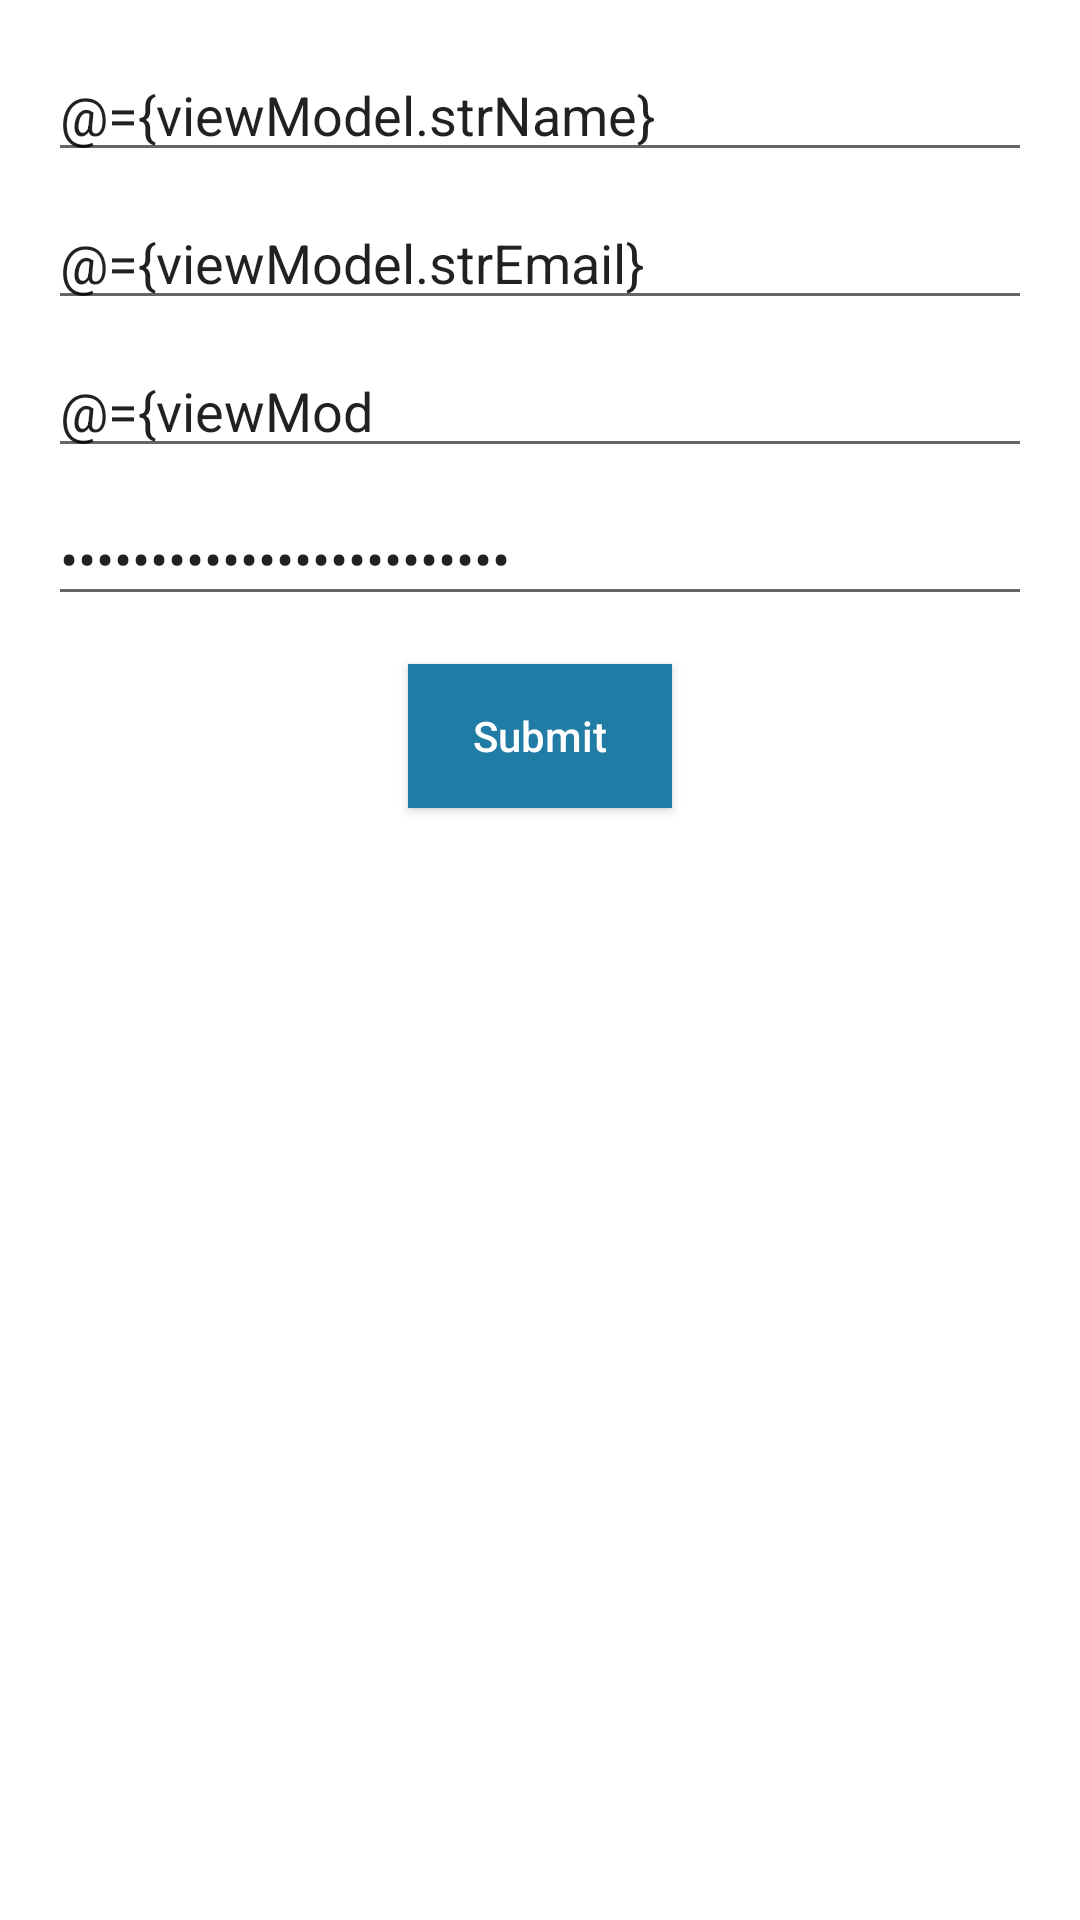

Layout XML and referenced resources for this Android screen:
<!-- AndroidManifest.xml: application theme Theme.AssigmentTask -->
<!-- res/layout/activity_register.xml -->
<?xml version="1.0" encoding="utf-8"?>
<layout xmlns:android="http://schemas.android.com/apk/res/android"
    xmlns:app="http://schemas.android.com/apk/res-auto"
    xmlns:tools="http://schemas.android.com/tools">

    <data>

        <variable
            name="viewModel"
            type="com.app.assigmenttask.ui.register.viewmodel.RegisterViewModel" />
    </data>

    <ScrollView
        android:layout_width="match_parent"
        android:layout_height="match_parent"
        android:fillViewport="true"
        tools:context=".ui.register.view.RegisterActivity">

        <androidx.constraintlayout.widget.ConstraintLayout
            android:layout_width="match_parent"
            android:layout_height="wrap_content"
            android:padding="@dimen/_16dp">

            <androidx.appcompat.widget.AppCompatEditText
                android:id="@+id/appCompatEditText"
                android:layout_width="match_parent"
                android:layout_height="wrap_content"
                android:hint="@string/hint_name"
                android:inputType="text"
                android:text="@={viewModel.strName}"
                app:layout_constraintEnd_toEndOf="parent"
                app:layout_constraintStart_toStartOf="parent"
                app:layout_constraintTop_toTopOf="parent" />

            <androidx.appcompat.widget.AppCompatEditText
                android:id="@+id/appCompatEditText2"
                android:layout_width="match_parent"
                android:layout_height="wrap_content"
                android:layout_marginTop="@dimen/_8dp"
                android:hint="@string/hint_email"
                android:text="@={viewModel.strEmail}"
                android:inputType="textEmailAddress"
                app:layout_constraintEnd_toEndOf="parent"
                app:layout_constraintStart_toStartOf="parent"
                app:layout_constraintTop_toBottomOf="@+id/appCompatEditText" />

            <androidx.appcompat.widget.AppCompatEditText
                android:id="@+id/appCompatEditText3"
                android:layout_width="match_parent"
                android:layout_height="wrap_content"
                android:layout_marginTop="@dimen/_8dp"
                android:hint="@string/hint_phone"
                android:text="@={viewModel.strPhone}"
                android:inputType="phone"
                android:maxLength="10"
                app:layout_constraintEnd_toEndOf="@+id/appCompatEditText2"
                app:layout_constraintStart_toStartOf="@+id/appCompatEditText2"
                app:layout_constraintTop_toBottomOf="@+id/appCompatEditText2" />

            <androidx.appcompat.widget.AppCompatEditText
                android:id="@+id/appCompatEditText4"
                android:layout_width="match_parent"
                android:layout_height="wrap_content"
                android:layout_marginTop="@dimen/_8dp"
                android:hint="@string/hint_password"
                android:inputType="textPassword"
                android:text="@={viewModel.strPassword}"
                app:layout_constraintEnd_toEndOf="@+id/appCompatEditText3"
                app:layout_constraintStart_toStartOf="@+id/appCompatEditText3"
                app:layout_constraintTop_toBottomOf="@+id/appCompatEditText3" />

            <androidx.appcompat.widget.AppCompatButton
                android:layout_width="wrap_content"
                android:layout_height="wrap_content"
                android:layout_marginTop="@dimen/_16dp"
                android:background="@color/colorAccent"
                android:onClick="@{(v)-> viewModel.onClick(v)}"
                android:text="@string/title_submit"
                android:textAllCaps="false"
                android:textColor="@color/white"
                app:layout_constraintEnd_toEndOf="@+id/appCompatEditText4"
                app:layout_constraintStart_toStartOf="@+id/appCompatEditText4"
                app:layout_constraintTop_toBottomOf="@+id/appCompatEditText4" />


        </androidx.constraintlayout.widget.ConstraintLayout>
    </ScrollView>

</layout>
<!-- resources referenced by this layout -->
<resources>
  <color name="colorAccent">#207BA5</color>
  <color name="white">#FFFFFFFF</color>
  <dimen name="_16dp">16dp</dimen>
  <dimen name="_8dp">8dp</dimen>
  <string name="hint_email">Email</string>
  <string name="hint_name">Name</string>
  <string name="hint_password">Password</string>
  <string name="hint_phone">Phone</string>
  <string name="title_submit">Submit</string>
  <style name="Theme.AssigmentTask" parent="Theme.MaterialComponents.DayNight.DarkActionBar">
          
          <item name="colorPrimary">@color/purple_500</item>
          <item name="colorPrimaryVariant">@color/purple_700</item>
          <item name="colorOnPrimary">@color/white</item>
          
          <item name="colorSecondary">@color/teal_200</item>
          <item name="colorSecondaryVariant">@color/teal_700</item>
          <item name="colorOnSecondary">@color/black</item>
          
          <item name="android:statusBarColor" tools:targetApi="l">?attr/colorPrimaryVariant</item>
          
      </style>
  <color name="purple_500">#FF6200EE</color>
  <color name="purple_700">#FF3700B3</color>
  <color name="teal_200">#FF03DAC5</color>
  <color name="teal_700">#FF018786</color>
  <color name="black">#FF000000</color>
</resources>
